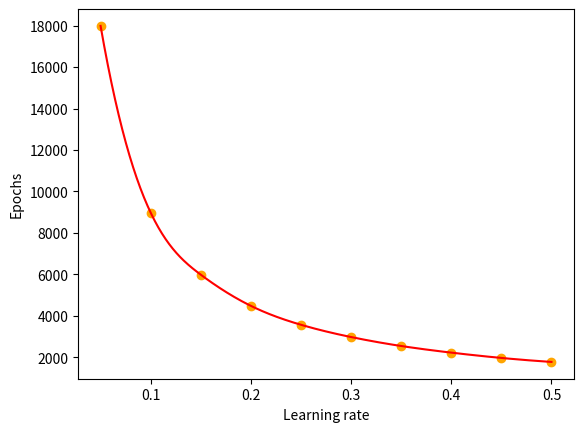

Here is the Python script that generated this plot:
# Task 1: Two-layer perceptron

# References used in task 1:
# - https://en.wikipedia.org/wiki/Sigmoid_function
# - Artificial Neural Network-Week6-Part1.pdf - lecture slides taken from canvas
# - Artificial Neural Network-Week6-Part2.pdf - lecture slides taken from canvas
# - StudyMaterial_BackPropagation-Neural-Networks-Highlighted-New.pdf - document taken from canvas
# - https://www.youtube.com/watch?v=UJwK6jAStmg - YouTube video on forward propagation
# - https://www.youtube.com/watch?v=5u0jaA3qAGk - YouTube video on gradient decent
# - https://www.youtube.com/watch?v=GlcnxUlrtek - YouTube video on back propagation
# - https://stackoverflow.com/questions/5283649/plot-smooth-line-with-pyplot - On how to draw smooth curved lines in pyplot

import numpy
import copy
import matplotlib.pyplot as plot
from scipy.interpolate import make_interp_spline # Using make_interp_spline for plotting curved lines in pyplot

def sigmoidFunction(value):
    """
    Sigmoid function

    Arguments
    ---------
    value: This is the x variable in the sigmoid function
    """
    return 1 / (1 + numpy.exp(-value))

def forwardPropagation(input, weights):
    """ 
    Calculates the forward propagation in the network

    Arguments
    ---------
    input: Array of input values in the network
    weights: Array of weights between every node in the network
    """

    weight0DotInput = numpy.dot(weights[0].T, input)
    weight1DotWeight0 = numpy.dot(weights[1].T, numpy.insert(weight0DotInput, 0, 1, axis = 0))

    return [sigmoidFunction(weight0DotInput), sigmoidFunction(weight1DotWeight0)]

def backPropagation(input, out, target, weights, learningRate, deltaWeights):
    """
    Calculates the back propagation in the network

    Arguments
    ---------
    input: Array of input values in the network.
    out: The output value from the forward propagation algorithm.
    target: The target value that we want to reach
    weights: Array of weights between every node in the network
    learningRate: Controls how much we adjust the weights
    deltaWeights: Current change in the weights from the previous passes of the algorithm
    """

    out0Compliment = 1 - out[0] 
    out1Compliment = 1 - out[1]

    targetDifference = target - out[1] # Difference between the target value and the current output

    # Calculating the change in weights for the second matrix
    delta1 = out[1] * out1Compliment * targetDifference 
    deltaWeights[1] = learningRate * delta1.T * numpy.insert(out[0], 0, 1, axis = 0)
    
    # Calculating the change change in weights for the first matrix
    delta0 = out[0] * out0Compliment * weights[1][1:, :] * delta1
    deltaWeights[0] = learningRate * delta0.T * input

    # Adding the change to the weight matrices
    weights[0] = weights[0] + deltaWeights[0]
    weights[1] = weights[1] + deltaWeights[1]

def integerToBits(integer):
    """
    Converts an integer to an array that is representing the integer in bits. 
    This means an integer with value 1 -> 00001 
                                     2 -> 00010
                                     3 -> 00011
    etc...

    Arguments
    ---------
    integer: The number that will be converted to an array of bits
    """

    # Converting the integer to it's representation of an array of bits
    arr = [int(i) for i in bin(integer)[2:]]

    # The array needs to be bitLength in length. Adding 0 to the beginning of the array if the length is not at the desired length. 
    bitLength = 5
    if len(arr) < bitLength:
        for i in range(0, bitLength - len(arr)):
            arr.insert(0, 0)

    return arr

def createDataset():
    """
    Creating a dataset that contains two arrays.
    The first array contains number 0 -> 16 represented in arrays of bits. 
    The second array contains information about wheter the number is odd or even in the previous array

    Returns a tuples with both of these arrays
    """

    # Creating an array of numbers between 0 - 16 represented in arrays of bits
    number = numpy.array([integerToBits(i) for i in range(0, 16)])

    # Creating a list that represents if the number if odd or even
    oddEven = numpy.array([(1 if i % 2 == 1 else 0) for i in range(0,16)])

    return number.T, oddEven

def createRandomWeights():
    """
    Creating random weight matrix. The weights are a random number between -1.0 and 1.0. 
    """
    arr = []
    arr.append(numpy.random.uniform(-1.0, 1.0, (5, 4)))
    arr.append(numpy.random.uniform(-1.0, 1.0, (5, 1)))
    return arr

def createDeltaWeights(): 
    arr = []
    arr.append(numpy.zeros((5, 4)))
    arr.append(numpy.zeros((5, 1)))
    return arr

def perceptron(input, output, weights, learningRate):
    """
    Running the neural network until the error is in an acceptible range.

    Arguments
    ---------
    input: Array of input values in the network
    output: If the elemens in the input array is odd or even
    weights: Array of weights between every node in the network
    learningRate: Controls how much we adjust the weights

    Returning the number of epochs
    """

    deltaWeights = createDeltaWeights() # Contains the change in the weights. Every value here is initially zero
    epochs = 0 # Contains number of passes of the training

    # Initially assuming that there is an error
    error = True

    # Running the algorithm as long as there exists an error
    while error:
        for i in range(0, 16):

            # Getting the current number from the input array
            currentInput = input[:,i].reshape(5, 1)

            # Running the forward propagation for each number in the input array
            forwardPropagationOutput = forwardPropagation(currentInput, weights)

            # Running back propagation with the output from the forward propagation
            backPropagation(currentInput, forwardPropagationOutput, output[i], weights, learningRate, deltaWeights)

            # Checking if there is an error after running forward and back propagation
            error = True if numpy.abs(output[i] - forwardPropagationOutput[1]) >= 0.05 else False

            # Incrementing epochs at the end of the algorithm
            epochs = epochs + 1

    return epochs

if __name__ == "__main__":

    # Creating random weights with values between -1 and 1
    weights = createRandomWeights()

    # Creating a dataset where the input is all numbers between 0 - 16 in binary. Output is containing information about if these numbers is odd or even
    input, output = createDataset()

    value = 0.05
    targetValue = 0.5
    increment = 0.05

    # For later storing the learning rate and epochs for plotting them in a graph
    xValues = []
    yValues = []

    while value <= targetValue:

        # Running the algorithm and getting the number of epochs. Using deepcopy on the weights so we don't apply the same results in the next pass of the loop.
        epochs = perceptron(input, output, copy.deepcopy(weights), value)
        print(f'Learning rate of {value} results in number of epochs of {epochs}')

        xValues.append(value)
        yValues.append(epochs)

        value = value + increment

    # Converting the arrays to numpy arrays
    xValues = numpy.array(xValues)
    yValues = numpy.array(yValues)

    # Drawing points
    plot.scatter(xValues, yValues, color = "orange")

    # Drawing a smooth line between the points
    model = make_interp_spline(xValues, yValues)
    x = numpy.linspace(xValues.min(), xValues.max(), 500)
    y = model(x)
    plot.plot(x, y, color = "red")

    plot.xlabel("Learning rate")
    plot.ylabel("Epochs")

    plot.show()